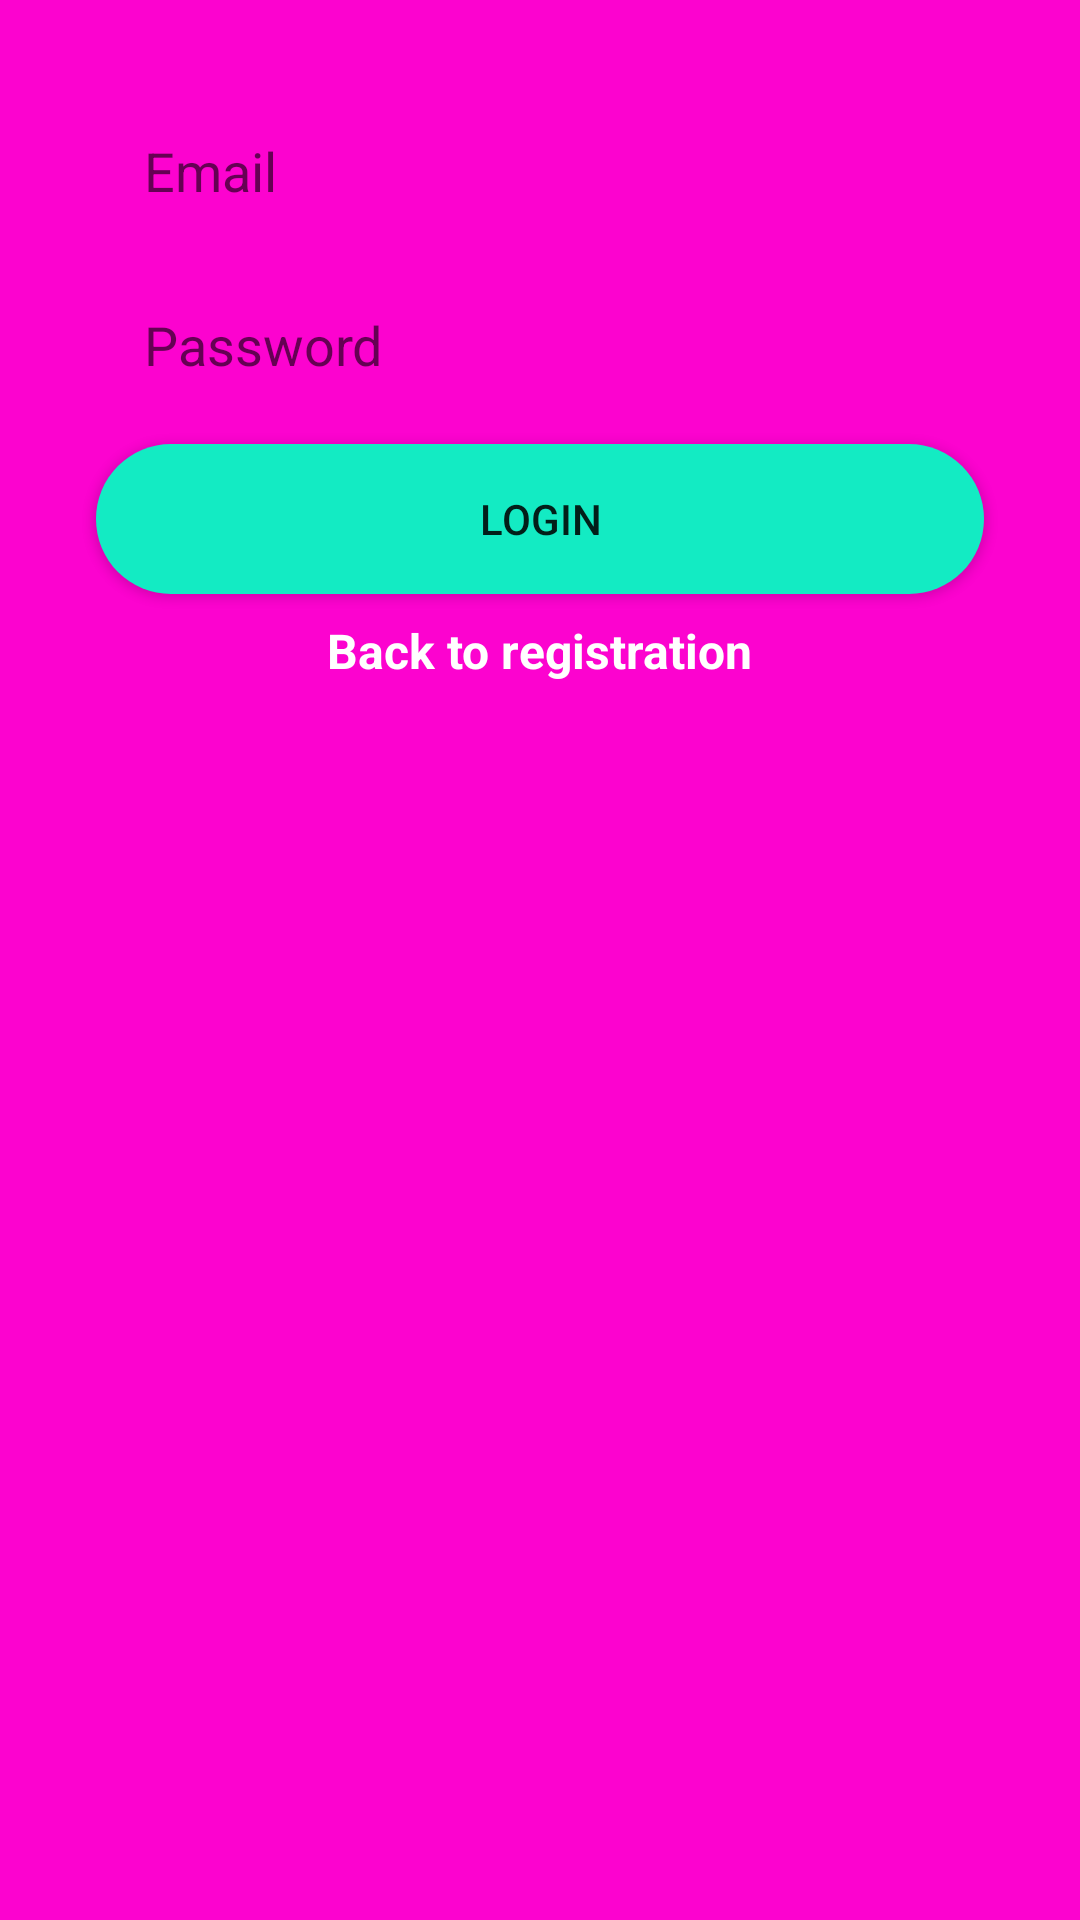

Here is an Android app screen rendered from its layout file. Give the layout XML and the strings, colors and styles it references.
<!-- AndroidManifest.xml: application theme Theme.MessangerChatApp -->
<!-- res/layout/activity_login.xml -->
<?xml version="1.0" encoding="utf-8"?>
<androidx.constraintlayout.widget.ConstraintLayout xmlns:android="http://schemas.android.com/apk/res/android"
    xmlns:app="http://schemas.android.com/apk/res-auto"
    xmlns:tools="http://schemas.android.com/tools"
    android:layout_width="match_parent"
    android:layout_height="match_parent"
    android:background="#fc03cf">

    <EditText
        android:id="@+id/email_edittext_login"
        android:layout_width="0dp"
        android:layout_height="50dp"
        android:layout_marginEnd="32dp"
        android:layout_marginLeft="32dp"
        android:layout_marginRight="32dp"
        android:layout_marginStart="32dp"
        android:layout_marginTop="32dp"
         android:background="@drawable/rounded_edittext_register_login"
        android:ems="10"
        android:hint="Email"
        android:inputType="textEmailAddress"
        android:paddingLeft="16dp"
        app:layout_constraintEnd_toEndOf="parent"
        app:layout_constraintStart_toStartOf="parent"
        app:layout_constraintTop_toTopOf="parent" />

    <EditText
        android:id="@+id/password_edittext_login"
        android:layout_width="0dp"
        android:layout_height="50dp"
        android:layout_marginTop="8dp"
        android:background="@drawable/rounded_edittext_register_login"
        android:ems="10"
        android:paddingLeft="16dp"
        android:hint="Password"
        android:inputType="textPassword"
        app:layout_constraintEnd_toEndOf="@+id/email_edittext_login"
        app:layout_constraintStart_toStartOf="@+id/email_edittext_login"
        app:layout_constraintTop_toBottomOf="@+id/email_edittext_login" />

    <Button
        android:id="@+id/login_button_login"
        android:layout_width="0dp"
        android:layout_height="50dp"
        android:layout_marginTop="8dp"
        android:text="Login"
        android:background="@drawable/rounded_button"
        app:layout_constraintEnd_toEndOf="@+id/password_edittext_login"
        app:layout_constraintStart_toStartOf="@+id/password_edittext_login"
        app:layout_constraintTop_toBottomOf="@+id/password_edittext_login" />

    <TextView
        android:id="@+id/back_to_register_textview"
        android:layout_width="wrap_content"
        android:layout_height="44dp"
        android:layout_marginEnd="8dp"
        android:layout_marginLeft="8dp"
        android:layout_marginRight="8dp"
        android:layout_marginStart="8dp"
        android:layout_marginTop="8dp"
        android:text="Back to registration"
        android:textColor="@android:color/white"
        android:textSize="16sp"
        android:textStyle="bold"
        app:layout_constraintEnd_toEndOf="@+id/login_button_login"
        app:layout_constraintStart_toStartOf="@+id/login_button_login"
        app:layout_constraintTop_toBottomOf="@+id/login_button_login" />


</androidx.constraintlayout.widget.ConstraintLayout>
<!-- resources referenced by this layout -->
<resources>
  <!-- drawable rounded_button (drawable) -->
  <?xml version="1.0" encoding="utf-8"?>
  <shape xmlns:android="http://schemas.android.com/apk/res/android">
   <corners android:radius="25dp"/>
      <solid android:color="#13ebc3"/>
  </shape>
  <style name="Theme.MessangerChatApp" parent="Theme.MaterialComponents.Light.DarkActionBar">
          
          <item name="colorPrimary">@color/green_500</item>
          <item name="colorPrimaryVariant">@color/purple_700</item>
          <item name="colorOnPrimary">@color/white</item>
          
          <item name="colorSecondary">@color/teal_200</item>
          <item name="colorSecondaryVariant">@color/teal_700</item>
          <item name="colorOnSecondary">@color/black</item>
          
          <item name="android:statusBarColor" tools:targetApi="l">?attr/colorPrimaryVariant</item>
          
      </style>
  <color name="green_500">#1bab4e</color>
  <color name="purple_700">#FF3700B3</color>
  <color name="white">#FFFFFFFF</color>
  <color name="teal_200">#FF03DAC5</color>
  <color name="teal_700">#FF018786</color>
  <color name="black">#FF000000</color>
</resources>
